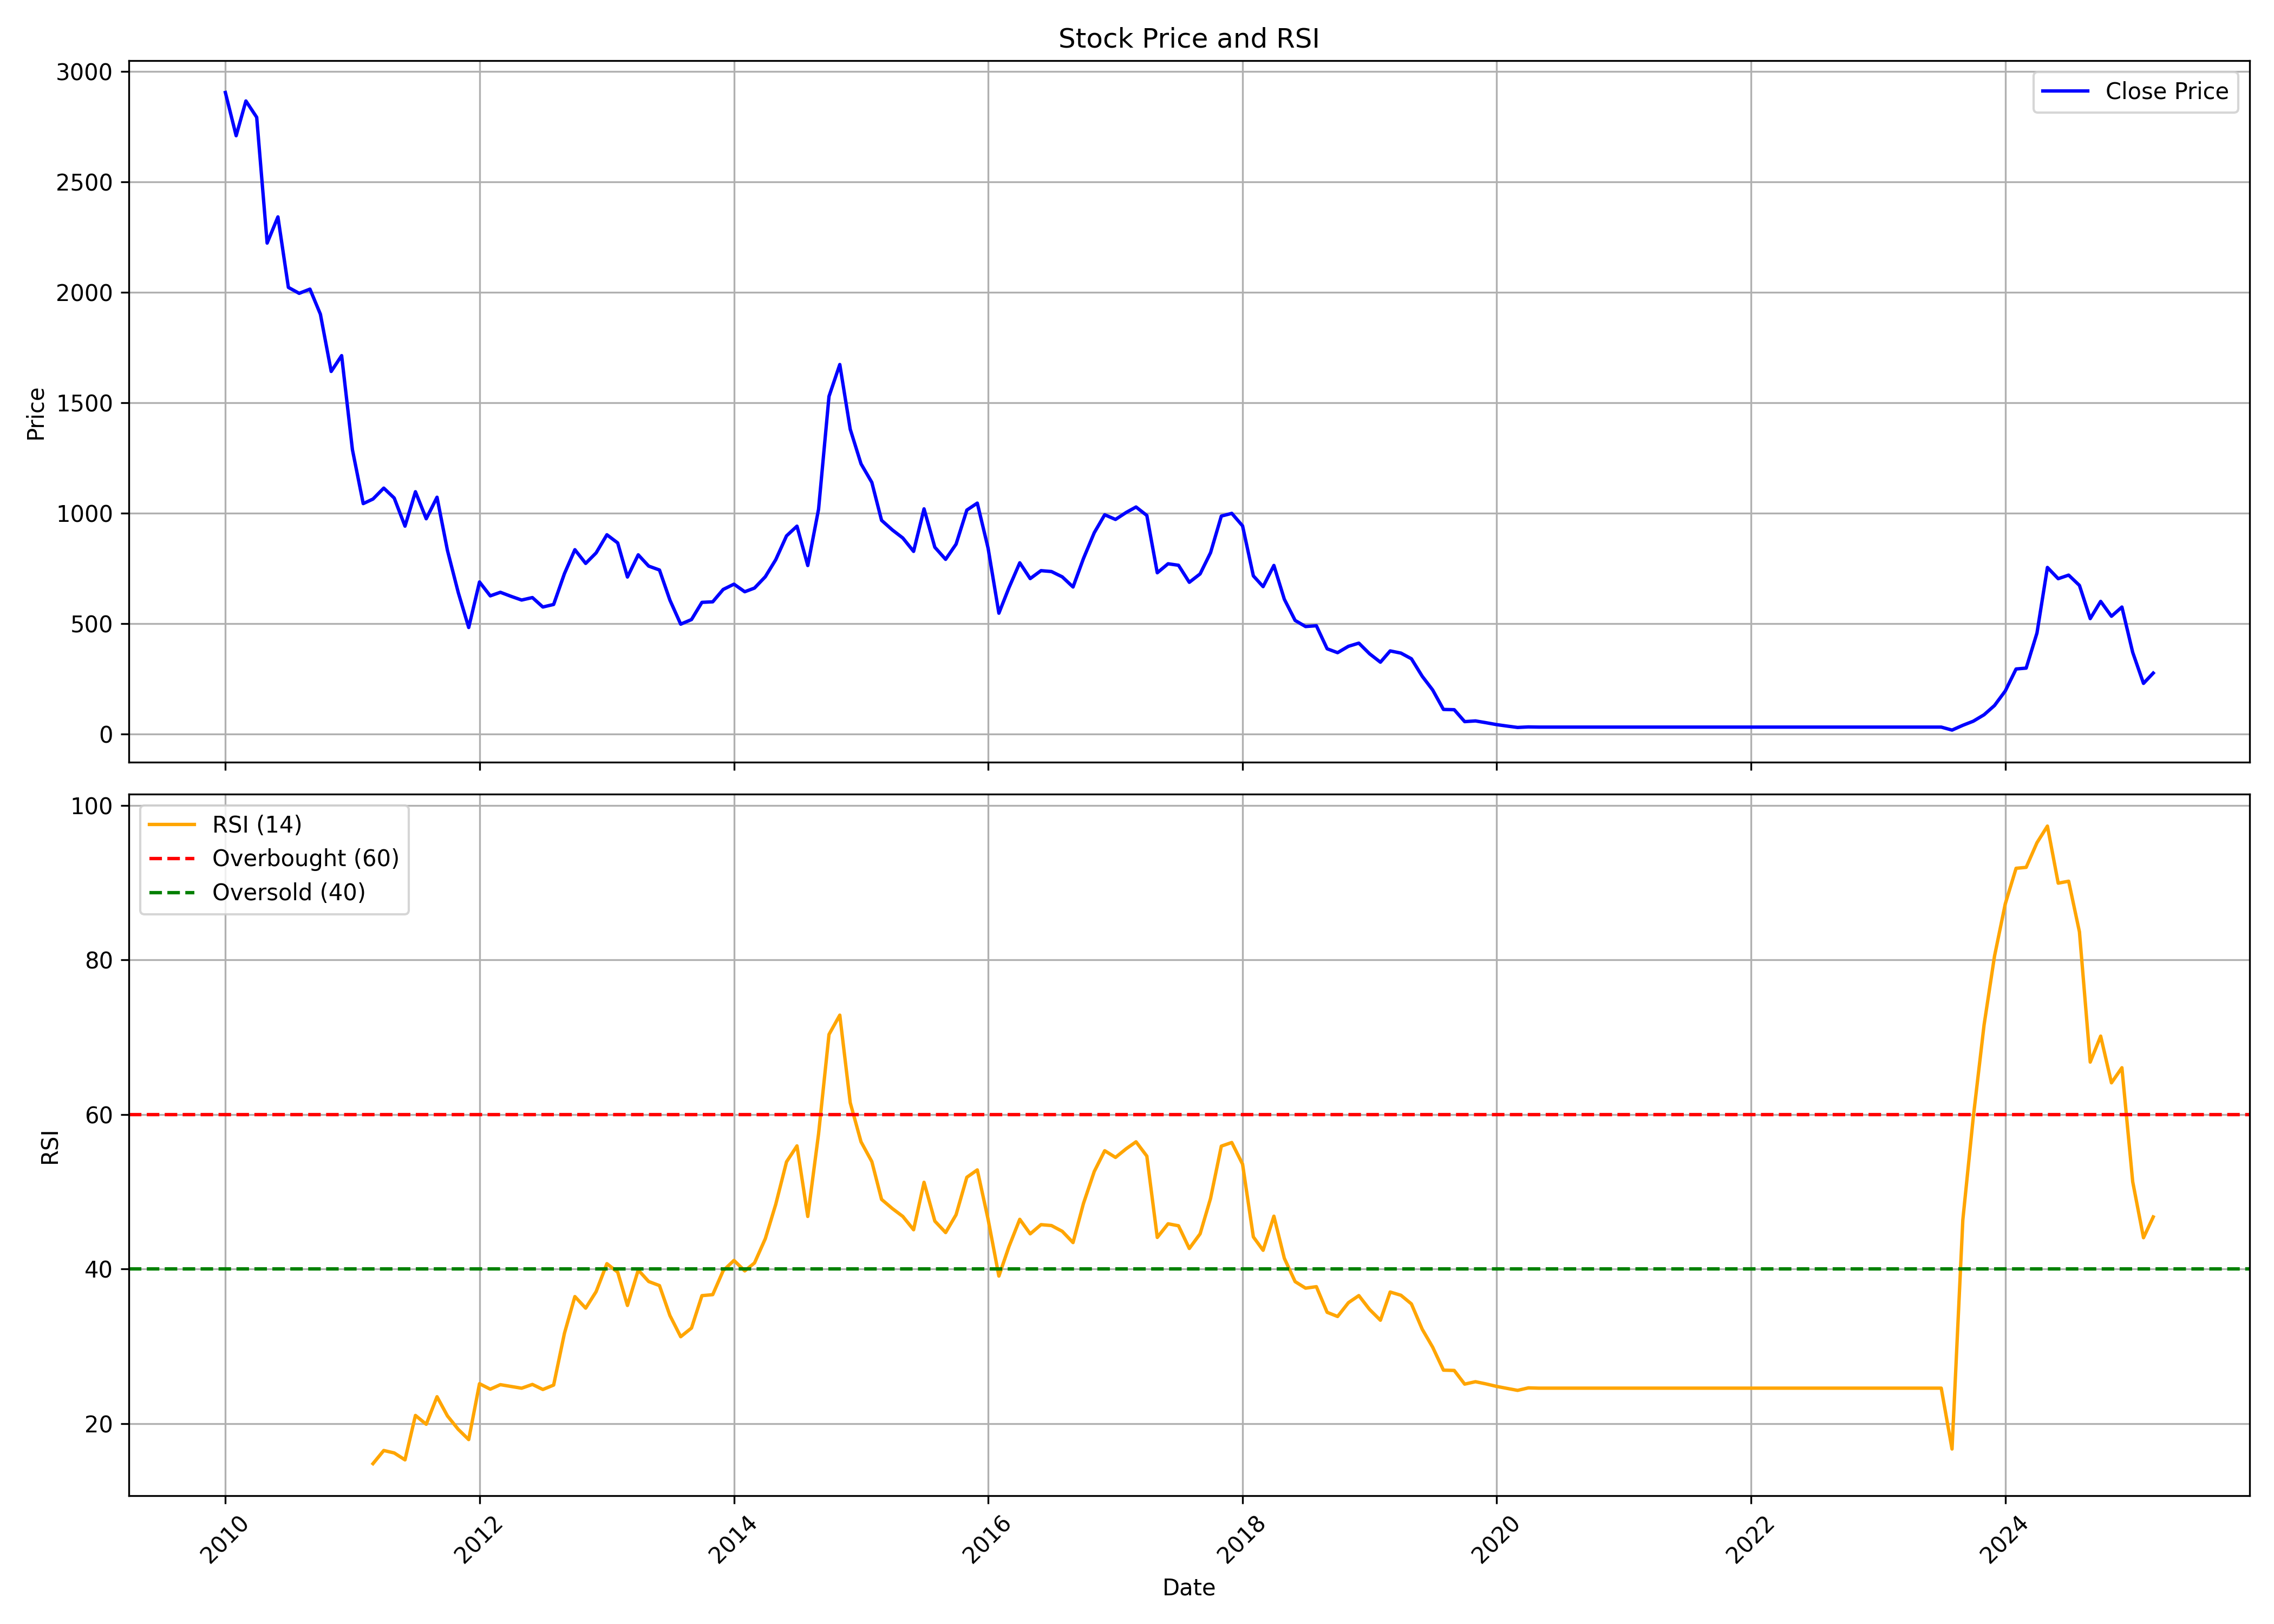

The file beside this chart, header and first rows:
, date, symbol, open, high, low, close, volume, rsi
0, 2010-01-01, DOLPHIN, 2952, 3597, 2706, 2906, 168864, 
1, 2010-02-01, DOLPHIN, 2846, 3263, 2668, 2710, 35277, 
2, 2010-03-01, DOLPHIN, 2710, 2990, 2520, 2867, 113131, 
3, 2010-04-01, DOLPHIN, 2906, 3081, 2751, 2793, 103625, 
4, 2010-05-01, DOLPHIN, 2830, 2830, 1948, 2223, 27461, 
5, 2010-06-01, DOLPHIN, 2201, 2943, 2117, 2342, 42618, 
6, 2010-07-01, DOLPHIN, 2345, 2685, 1842, 2023, 264537, 
7, 2010-08-01, DOLPHIN, 2058, 2273, 1968, 1996, 88349, 
8, 2010-09-01, DOLPHIN, 2044, 2227, 1991, 2015, 58078, 
9, 2010-10-01, DOLPHIN, 2014, 2355, 1873, 1901, 70110, 
10, 2010-11-01, DOLPHIN, 2097, 2157, 1426, 1642, 56404, 
11, 2010-12-01, DOLPHIN, 1647, 2017, 1459, 1713, 348320, 
12, 2011-01-01, DOLPHIN, 1716, 1869, 1274, 1287, 69761, 
13, 2011-02-01, DOLPHIN, 1312, 1411, 1022, 1043, 44267, 
14, 2011-03-01, DOLPHIN, 1044, 1197, 943.9, 1064, 132833, 14.81
15, 2011-04-01, DOLPHIN, 1102, 1320, 1084, 1113, 91531, 16.51
16, 2011-05-01, DOLPHIN, 1115, 1136, 887.8, 1068, 211630, 16.2
17, 2011-06-01, DOLPHIN, 1060, 1106, 897.7, 940.8, 84095, 15.3
18, 2011-07-01, DOLPHIN, 860, 1205, 860, 1097, 179560, 21.05
19, 2011-08-01, DOLPHIN, 1112, 1124, 879.1, 974.3, 45989, 19.91
20, 2011-09-01, DOLPHIN, 974.3, 1134, 940.8, 1072, 31055, 23.47
21, 2011-10-01, DOLPHIN, 1056, 1070, 796.2, 830.5, 52105, 20.98
22, 2011-11-01, DOLPHIN, 855.9, 875.2, 594.1, 640, 39760, 19.25
23, 2011-12-01, DOLPHIN, 662.4, 689.4, 429.9, 481.6, 12434, 17.92
24, 2012-01-01, DOLPHIN, 476.5, 778.8, 475.4, 687.8, 52576, 25.15
25, 2012-02-01, DOLPHIN, 686.3, 809.7, 602.2, 625, 74806, 24.45
26, 2012-03-01, DOLPHIN, 628.5, 712.5, 593.8, 641.2, 161024, 25.03
27, 2012-04-01, DOLPHIN, 641.9, 670.5, 578.7, 622.7, 69301, 24.8
28, 2012-05-01, DOLPHIN, 622.3, 639.3, 570.6, 606.1, 11203, 24.57
29, 2012-06-01, DOLPHIN, 601.5, 645.8, 556.7, 617.3, 16587, 25.06
30, 2012-07-01, DOLPHIN, 643.5, 647, 564.5, 574.5, 12726, 24.41
31, 2012-08-01, DOLPHIN, 578.3, 654.7, 573.7, 586, 11430, 24.98
32, 2012-09-01, DOLPHIN, 593.8, 784.2, 562.9, 725.6, 54044, 31.68
33, 2012-10-01, DOLPHIN, 739.4, 978.1, 726.8, 834.2, 277617, 36.43
34, 2012-11-01, DOLPHIN, 834.2, 895.1, 750.4, 772, 27696, 34.93
35, 2012-12-01, DOLPHIN, 786.6, 981.7, 766.9, 819.6, 121407, 37.07
36, 2013-01-01, DOLPHIN, 825.9, 1027, 818, 901.8, 153238, 40.69
37, 2013-02-01, DOLPHIN, 898.3, 987.2, 844, 864.8, 21087, 39.58
38, 2013-03-01, DOLPHIN, 849.9, 876.6, 659.2, 710.3, 10347, 35.28
39, 2013-04-01, DOLPHIN, 707.9, 934.9, 707.9, 811, 36023, 39.87
40, 2013-05-01, DOLPHIN, 811, 833, 711.1, 759.8, 7536, 38.38
41, 2013-06-01, DOLPHIN, 770.5, 951.4, 739.4, 742.1, 33440, 37.85
42, 2013-07-01, DOLPHIN, 747.3, 777.9, 570.3, 605.7, 7152, 33.98
43, 2013-08-01, DOLPHIN, 626.0, 626.0, 464.0, 496.8, 62165, 31.24
44, 2013-09-01, DOLPHIN, 505.6, 637.2, 472.0, 517.6, 88855, 32.36
45, 2013-10-01, DOLPHIN, 528.0, 638.0, 508.8, 595.6, 55246, 36.55
46, 2013-11-01, DOLPHIN, 596.0, 651.2, 530.4, 598.0, 90933, 36.68
47, 2013-12-01, DOLPHIN, 602.0, 669.2, 572.0, 654.0, 128288, 39.78
48, 2014-01-01, DOLPHIN, 656.0, 776.0, 580.8, 678.0, 220808, 41.11
49, 2014-02-01, DOLPHIN, 671.2, 728.8, 616.0, 643.6, 194600, 39.75
50, 2014-03-01, DOLPHIN, 671.6, 691.2, 620.0, 660.4, 75450, 40.78
51, 2014-04-01, DOLPHIN, 656.8, 760.8, 656.8, 711.6, 101527, 43.92
52, 2014-05-01, DOLPHIN, 711.6, 841.2, 680.8, 788.8, 345357, 48.36
53, 2014-06-01, DOLPHIN, 789.2, 996.0, 784.4, 896.8, 239590, 53.87
54, 2014-07-01, DOLPHIN, 908.0, 1138, 784.4, 940.8, 594412, 55.93
55, 2014-08-01, DOLPHIN, 922.8, 958.4, 759.2, 762.4, 247856, 46.8
56, 2014-09-01, DOLPHIN, 764.0, 1220, 754.4, 1017, 2215176, 57.48
57, 2014-10-01, DOLPHIN, 1020, 1618, 942.4, 1529, 1856001, 70.35
58, 2014-11-01, DOLPHIN, 1532, 1897, 1412, 1673, 1660901, 72.85
59, 2014-12-01, DOLPHIN, 1685, 1706, 1202, 1380, 2044883, 61.51
... 123 more rows
